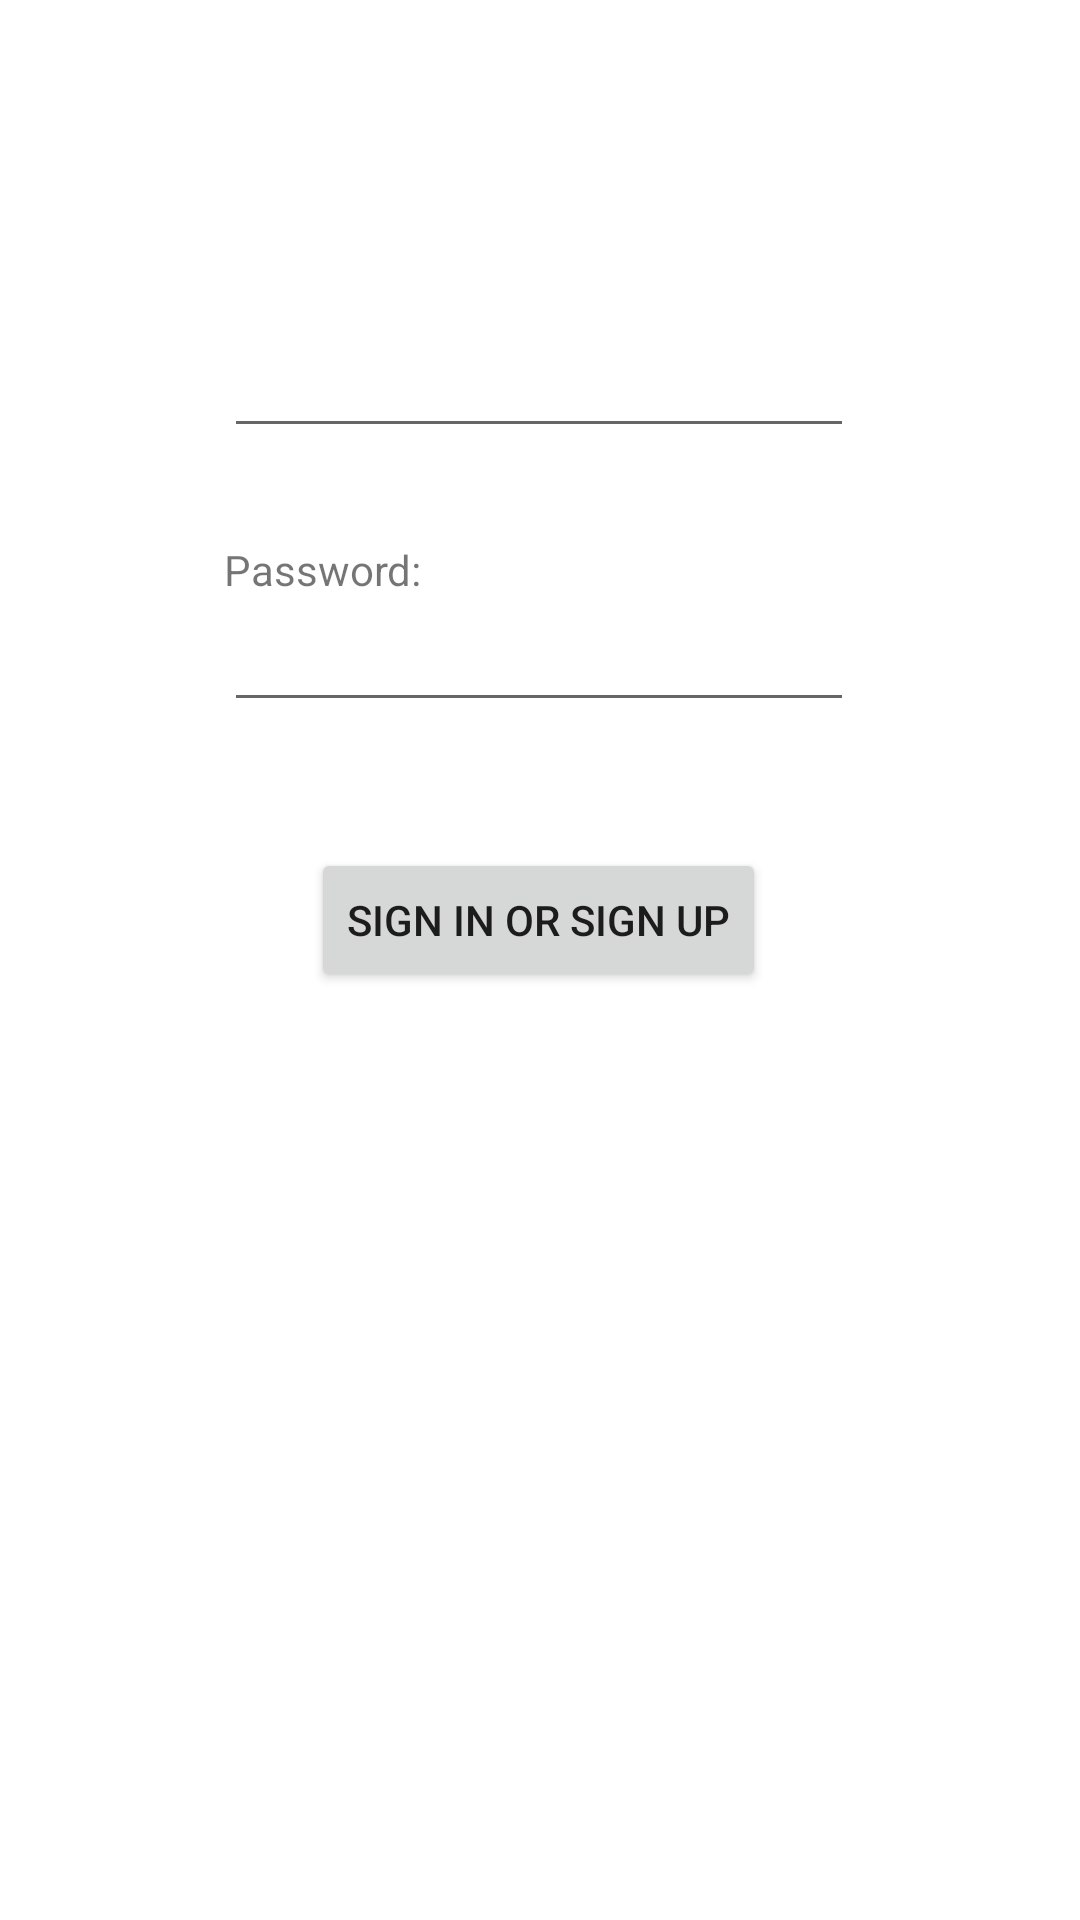

The Android layout XML behind this screen, and the referenced resources:
<!-- AndroidManifest.xml: application theme Theme.Trabalhofinal -->
<!-- res/layout/activity_main.xml -->
<?xml version="1.0" encoding="utf-8"?>
<androidx.constraintlayout.widget.ConstraintLayout xmlns:android="http://schemas.android.com/apk/res/android"
    xmlns:app="http://schemas.android.com/apk/res-auto"
    xmlns:tools="http://schemas.android.com/tools"
    android:layout_width="match_parent"
    android:layout_height="match_parent"
    tools:context=".domain.activity.MainActivity">

    <EditText
        android:id="@+id/login"
        android:layout_width="wrap_content"
        android:layout_height="wrap_content"
        android:layout_marginStart="100dp"
        android:layout_marginLeft="100dp"
        android:layout_marginTop="108dp"
        android:layout_marginEnd="101dp"
        android:layout_marginRight="101dp"
        android:ems="10"
        android:inputType="textPersonName"
        app:layout_constraintEnd_toEndOf="parent"
        app:layout_constraintStart_toStartOf="parent"
        app:layout_constraintTop_toTopOf="parent" />

    <EditText
        android:id="@+id/password"
        android:layout_width="wrap_content"
        android:layout_height="wrap_content"
        android:layout_marginStart="100dp"
        android:layout_marginLeft="100dp"
        android:layout_marginTop="50dp"
        android:layout_marginEnd="101dp"
        android:layout_marginRight="101dp"
        android:ems="10"
        android:inputType="textPassword"
        app:layout_constraintEnd_toEndOf="parent"
        app:layout_constraintStart_toStartOf="parent"
        app:layout_constraintTop_toBottomOf="@+id/login" />

    <Button
        android:id="@+id/signBtn"
        android:layout_width="wrap_content"
        android:layout_height="wrap_content"
        android:layout_marginStart="115dp"
        android:layout_marginLeft="115dp"
        android:layout_marginTop="42dp"
        android:layout_marginEnd="116dp"
        android:layout_marginRight="116dp"
        android:onClick="sign"
        android:text="Sign in or sign up"
        app:layout_constraintEnd_toEndOf="parent"
        app:layout_constraintStart_toStartOf="parent"
        app:layout_constraintTop_toBottomOf="@+id/password" />

    <TextView
        android:id="@+id/passwordTextView"
        android:layout_width="wrap_content"
        android:layout_height="wrap_content"
        android:layout_marginStart="100dp"
        android:layout_marginLeft="100dp"
        android:layout_marginEnd="245dp"
        android:layout_marginRight="245dp"
        android:text="Password:"
        app:layout_constraintBottom_toTopOf="@+id/password"
        app:layout_constraintEnd_toEndOf="parent"
        app:layout_constraintStart_toStartOf="parent" />

    <TextView
        android:id="@+id/loginTextView"
        android:layout_width="wrap_content"
        android:layout_height="wrap_content"
        android:layout_marginStart="101dp"
        android:layout_marginLeft="101dp"
        android:layout_marginEnd="272dp"
        android:layout_marginRight="272dp"
        android:text="Login:"
        app:layout_constraintBottom_toTopOf="@+id/login"
        app:layout_constraintEnd_toEndOf="parent"
        app:layout_constraintStart_toStartOf="parent" />
</androidx.constraintlayout.widget.ConstraintLayout>
<!-- resources referenced by this layout -->
<resources>
  <style name="Theme.Trabalhofinal" parent="Theme.MaterialComponents.DayNight.DarkActionBar">
          
          <item name="colorPrimary">@color/purple_500</item>
          <item name="colorPrimaryVariant">@color/purple_700</item>
          <item name="colorOnPrimary">@color/white</item>
          
          <item name="colorSecondary">@color/teal_200</item>
          <item name="colorSecondaryVariant">@color/teal_700</item>
          <item name="colorOnSecondary">@color/black</item>
          
          <item name="android:statusBarColor" tools:targetApi="l">?attr/colorPrimaryVariant</item>
          
      </style>
  <!-- not gathered from this repository: default colours our renderer supplied (Android Studio template values) -->
  <color name="purple_500">#FF6200EE</color>
  <color name="purple_700">#FF3700B3</color>
  <color name="teal_200">#FF03DAC5</color>
  <color name="teal_700">#FF018786</color>
  <color name="black">#FF000000</color>
  <color name="white">#FFFFFFFF</color>
</resources>
